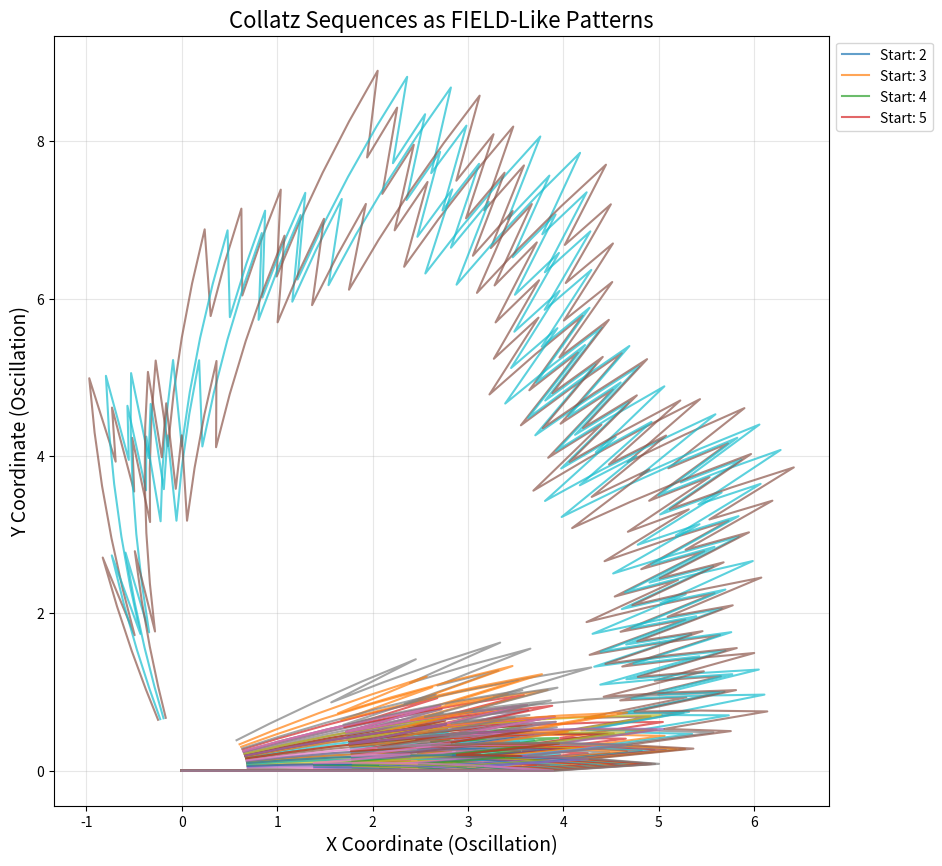

Source code (Python):
import matplotlib.pyplot as plt
import numpy as np

# Function to generate Collatz sequence
def collatz_sequence(n):
    sequence = [n]
    while n != 1:
        if n % 2 == 0:
            n = n // 2
        else:
            n = 3 * n + 1
        sequence.append(n)
    return sequence

# Map Collatz sequences onto a 2D plane to explore FIELD-like patterns
def map_to_plane(sequence):
    x, y = [0], [0]  # Start at the origin
    for i, num in enumerate(sequence):
        angle = (i % 360) * np.pi / 180  # Map step to angle (circle-like)
        radius = np.log(num + 1)  # Use log scale for spacing
        x.append(radius * np.cos(angle))
        y.append(radius * np.sin(angle))
    return x, y

# Generate and visualize patterns for multiple starting values
plt.figure(figsize=(10, 10))
for start in range(2, 50):  # Starting numbers from 2 to 50
    sequence = collatz_sequence(start)
    x, y = map_to_plane(sequence)
    plt.plot(x, y, alpha=0.7, label=f"Start: {start}" if start <= 5 else None)

# Customize plot
plt.title("Collatz Sequences as FIELD-Like Patterns", fontsize=16)
plt.xlabel("X Coordinate (Oscillation)", fontsize=14)
plt.ylabel("Y Coordinate (Oscillation)", fontsize=14)
plt.grid(alpha=0.3)
plt.legend(loc="upper left", fontsize=10, ncol=1, bbox_to_anchor=(1, 1))
plt.show()